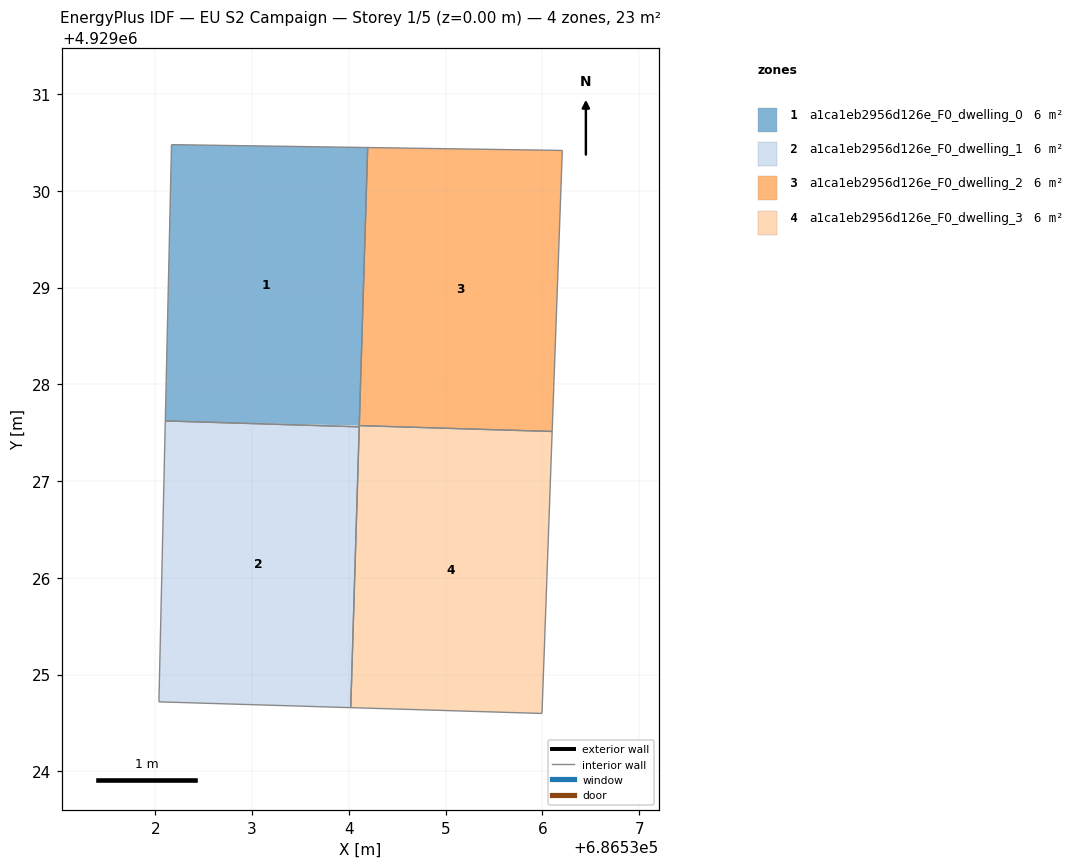
=== STOREY PLAN SPEC (per zone: floor XY polygon, exterior-wall plan segments, windows/doors) ===
zone 1: a1ca1eb2956d126e_F0_dwelling_0  (5.8 m²)
  floor: (686534.19, 4929030.45) (686534.11, 4929027.57) (686532.10, 4929027.62) (686532.17, 4929030.48)
  interior walls: 4
zone 2: a1ca1eb2956d126e_F0_dwelling_1  (5.8 m²)
  floor: (686534.11, 4929027.56) (686534.02, 4929024.66) (686532.04, 4929024.72) (686532.10, 4929027.62)
  interior walls: 4
zone 3: a1ca1eb2956d126e_F0_dwelling_2  (5.8 m²)
  floor: (686536.21, 4929030.42) (686536.10, 4929027.51) (686534.11, 4929027.57) (686534.19, 4929030.45)
  interior walls: 4
zone 4: a1ca1eb2956d126e_F0_dwelling_3  (5.8 m²)
  floor: (686536.10, 4929027.51) (686536.00, 4929024.60) (686534.02, 4929024.66) (686534.11, 4929027.56)
  interior walls: 4

=== DERIVED (storey summary) ===
Building: EU S2 Campaign
Storey: 1 of 5  (floor level z = 0.00 m)
Storey gross floor area: 23.1 m²
Zones on this storey: 4
  - a1ca1eb2956d126e_F0_dwelling_0: floor 5.8 m²
  - a1ca1eb2956d126e_F0_dwelling_1: floor 5.8 m²
  - a1ca1eb2956d126e_F0_dwelling_2: floor 5.8 m²
  - a1ca1eb2956d126e_F0_dwelling_3: floor 5.8 m²
Zone adjacency (shared interzone walls):
  - a1ca1eb2956d126e_F0_dwelling_0 ↔ a1ca1eb2956d126e_F0_dwelling_1
  - a1ca1eb2956d126e_F0_dwelling_2 ↔ a1ca1eb2956d126e_F0_dwelling_3